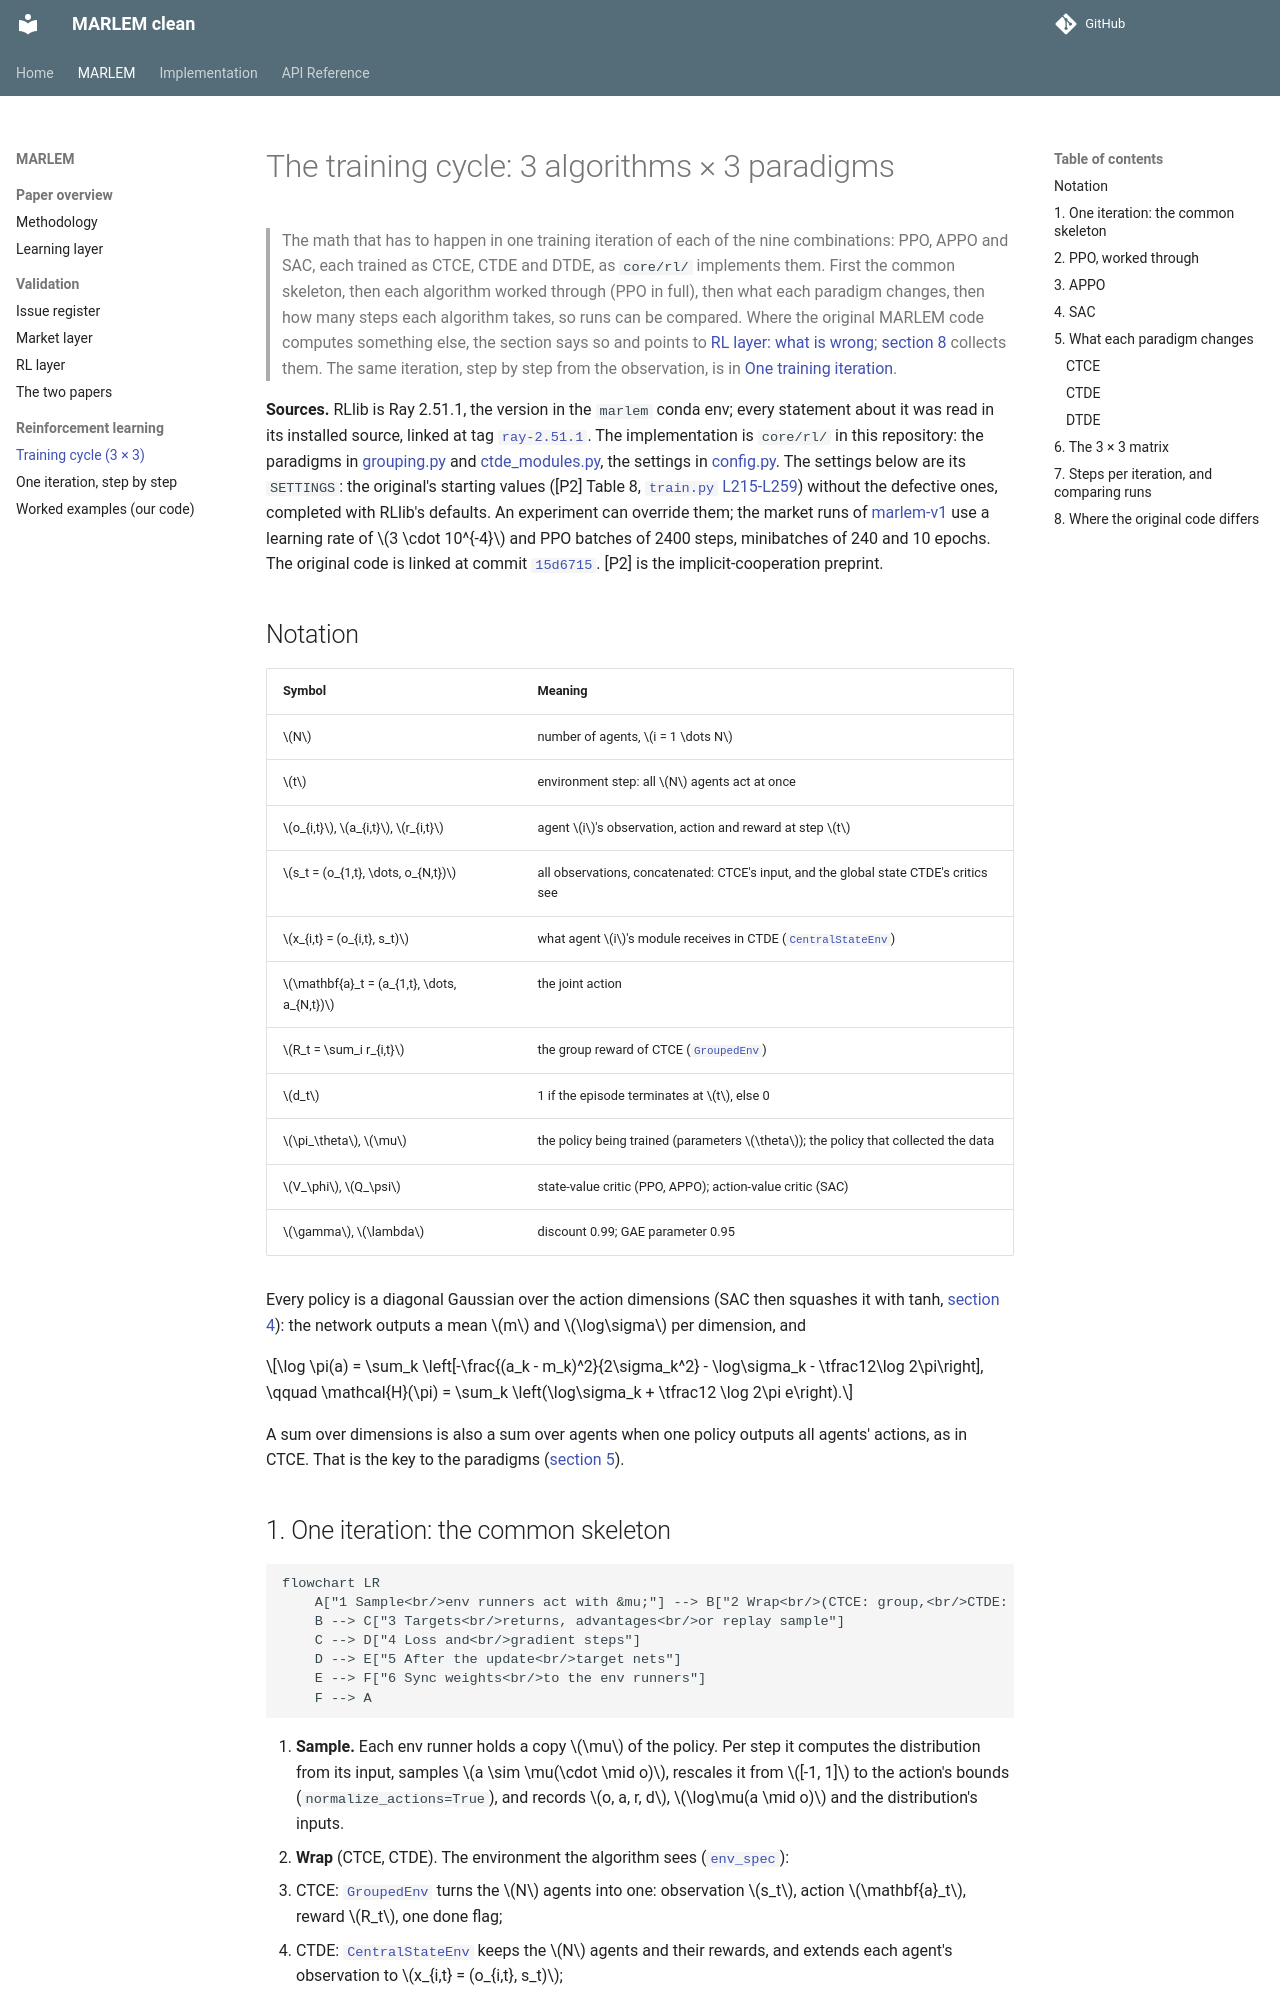

repository: KevinRapo/P2P-thesis · page: rl/training/index.html · generator: mkdocs

# The training cycle: 3 algorithms × 3 paradigms

> The math that has to happen in one training iteration of each of the nine
> combinations: PPO, APPO and SAC, each trained as CTCE, CTDE and DTDE, as
> `core/rl/` implements them. First the common skeleton, then each algorithm
> worked through (PPO in full), then what each paradigm changes, then how many
> steps each algorithm takes, so runs can be compared. Where the original MARLEM
> code computes something else, the section says so and points to
> [RL layer: what is wrong](../validation/rl.md); [section 8](#8-where-the-original-code-differs)
> collects them. The same iteration, step by step from the observation, is in
> [One training iteration](cycle.md).

**Sources.** RLlib is Ray 2.51.1, the version in the `marlem` conda env; every
statement about it was read in its installed source, linked at tag
[`ray-2.51.1`](https://github.com/ray-project/ray/tree/ray-2.51.1/rllib). The
implementation is `core/rl/` in this repository: the paradigms in
[grouping.py](../../core/rl/grouping.py) and
[ctde_modules.py](../../core/rl/ctde_modules.py), the settings in
[config.py](../../core/rl/config.py). The settings below are its `SETTINGS`: the
original's starting values ([P2] Table 8,
[`train.py` L215-L259](https://github.com/salazarna/marlem/blob/15d6715a7b7ad31700d3758f2a2dd9df053773a7/src/environment/train.py#L215-L259))
without the defective ones, completed with RLlib's defaults. An experiment can
override them; the market runs of [marlem-v1](../v1.md#4-how-to-use-it) use a
learning rate of $3 \cdot 10^{-4}$ and PPO batches of 2400 steps, minibatches of
240 and 10 epochs. The original code is linked at commit
[`15d6715`](https://github.com/salazarna/marlem/tree/15d6715a7b7ad31700d3758f2a2dd9df053773a7/src/environment).
[P2] is the implicit-cooperation preprint.

## Notation

| Symbol | Meaning |
|---|---|
| $N$ | number of agents, $i = 1 \dots N$ |
| $t$ | environment step: all $N$ agents act at once |
| $o_{i,t}$, $a_{i,t}$, $r_{i,t}$ | agent $i$'s observation, action and reward at step $t$ |
| $s_t = (o_{1,t}, \dots, o_{N,t})$ | all observations, concatenated: CTCE's input, and the global state CTDE's critics see |
| $x_{i,t} = (o_{i,t}, s_t)$ | what agent $i$'s module receives in CTDE ([`CentralStateEnv`](../../core/rl/grouping.py#L147-L194)) |
| $\mathbf{a}_t = (a_{1,t}, \dots, a_{N,t})$ | the joint action |
| $R_t = \sum_i r_{i,t}$ | the group reward of CTCE ([`GroupedEnv`](../../core/rl/grouping.py#L122)) |
| $d_t$ | 1 if the episode terminates at $t$, else 0 |
| $\pi_\theta$, $\mu$ | the policy being trained (parameters $\theta$); the policy that collected the data |
| $V_\phi$, $Q_\psi$ | state-value critic (PPO, APPO); action-value critic (SAC) |
| $\gamma$, $\lambda$ | discount 0.99; GAE parameter 0.95 |

Every policy is a diagonal Gaussian over the action dimensions (SAC then squashes
it with tanh, [section 4](#4-sac)): the network outputs a mean $m$ and $\log\sigma$
per dimension, and

$$\log \pi(a) = \sum_k \left[-\frac{(a_k - m_k)^2}{2\sigma_k^2} - \log\sigma_k - \tfrac12\log 2\pi\right], \qquad \mathcal{H}(\pi) = \sum_k \left(\log\sigma_k + \tfrac12 \log 2\pi e\right).$$

A sum over dimensions is also a sum over agents when one policy outputs all agents'
actions, as in CTCE. That is the key to the paradigms
([section 5](#5-what-each-paradigm-changes)).
